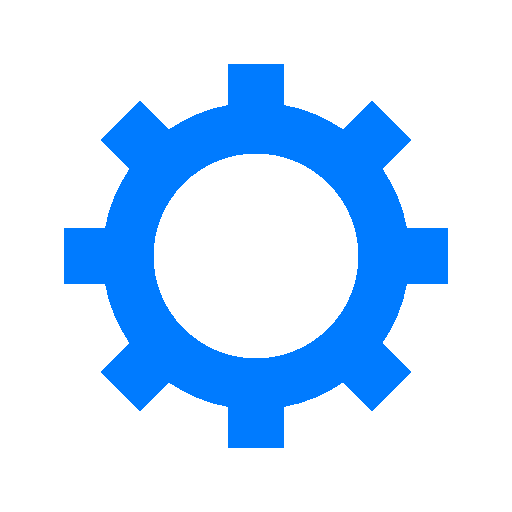
t = 0.00 s
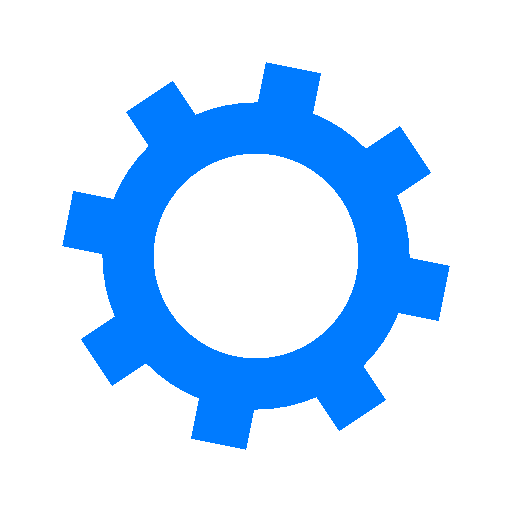
t = 0.05 s
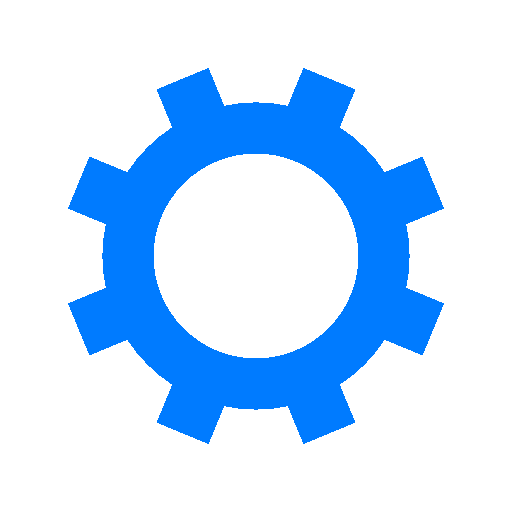
t = 0.10 s
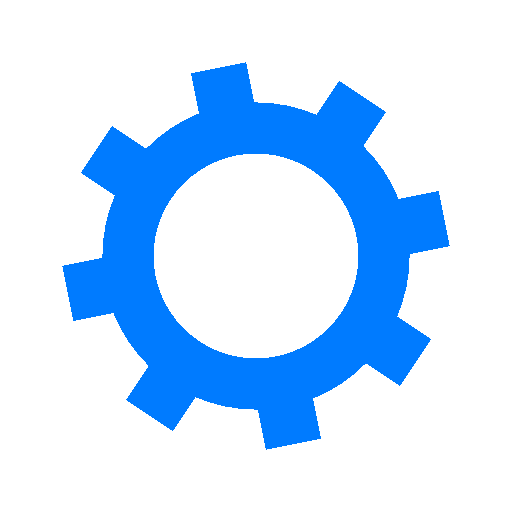
t = 0.15 s

The animated SVG that drew these frames (rendered in a browser with its animation timeline set to each time). Animation: 1 SMIL element (animateTransform=1); one cycle of 0.20 s, repeats indefinitely.

<?xml version="1.0" encoding="utf-8"?>
<svg xmlns="http://www.w3.org/2000/svg" xmlns:xlink="http://www.w3.org/1999/xlink" style="margin: auto; background: none; display: block; shape-rendering: crispedges;" width="200px" height="200px" viewBox="0 0 100 100" preserveAspectRatio="xMidYMid">
<g transform="translate(50 50)">
<g transform="rotate(22.496)">
<animateTransform attributeName="transform" type="rotate" values="0;45" keyTimes="0;1" dur="0.2s" repeatCount="indefinite"></animateTransform><path d="M29.491524206117255 -5.5 L37.491524206117255 -5.5 L37.491524206117255 5.5 L29.491524206117255 5.5 A30 30 0 0 1 24.742744050198738 16.964569457146712 L24.742744050198738 16.964569457146712 L30.399598299691117 22.621423706639092 L22.621423706639096 30.399598299691114 L16.964569457146716 24.742744050198734 A30 30 0 0 1 5.5 29.491524206117255 L5.5 29.491524206117255 L5.5 37.491524206117255 L-5.499999999999997 37.491524206117255 L-5.499999999999997 29.491524206117255 A30 30 0 0 1 -16.964569457146705 24.742744050198738 L-16.964569457146705 24.742744050198738 L-22.621423706639085 30.399598299691117 L-30.399598299691117 22.621423706639092 L-24.742744050198738 16.964569457146712 A30 30 0 0 1 -29.491524206117255 5.500000000000009 L-29.491524206117255 5.500000000000009 L-37.491524206117255 5.50000000000001 L-37.491524206117255 -5.500000000000001 L-29.491524206117255 -5.500000000000002 A30 30 0 0 1 -24.742744050198738 -16.964569457146705 L-24.742744050198738 -16.964569457146705 L-30.399598299691117 -22.621423706639085 L-22.621423706639092 -30.399598299691117 L-16.964569457146712 -24.742744050198738 A30 30 0 0 1 -5.500000000000011 -29.491524206117255 L-5.500000000000011 -29.491524206117255 L-5.500000000000012 -37.491524206117255 L5.499999999999998 -37.491524206117255 L5.5 -29.491524206117255 A30 30 0 0 1 16.964569457146702 -24.74274405019874 L16.964569457146702 -24.74274405019874 L22.62142370663908 -30.39959829969112 L30.399598299691117 -22.6214237066391 L24.742744050198738 -16.964569457146716 A30 30 0 0 1 29.491524206117255 -5.500000000000013 M0 -20A20 20 0 1 0 0 20 A20 20 0 1 0 0 -20" fill="#007bff"></path></g></g>
<!-- [ldio] generated by https://loading.io/ --></svg>
